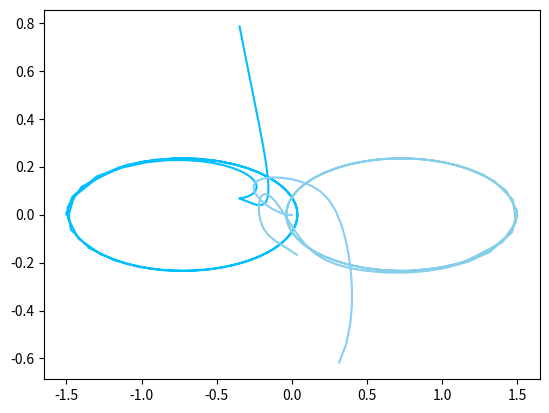

Write the Python code that produced this figure.
from scipy.integrate import solve_ivp
import numpy as np
import matplotlib.pyplot as plt

def three_body(t, z):
    [m0, x0, y0, vx0, vy0, m1, x1, y1, vx1, vy1, m2, x2, y2, vx2, vy2] = z

    # calculate distances
    r01 = np.sqrt( (x0 - x1)**2 + (y0 - y1)**2 )
    r02 = np.sqrt( (x0 - x2)**2 + (y0 - y2)**2 )
    r12 = np.sqrt( (x1 - x2)**2 + (y1 - y2)**2 )

    # calculate accelerations
    ax0 = m1 * (x1 - x0)/(r01 ** 3) + m2 * (x2 - x0)/(r02 ** 3)
    ay0 = m1 * (y1 - y0)/(r01 ** 3) + m2 * (y2 - y0)/(r02 ** 3)
    ax1 = m0 * (x0 - x1)/(r01 ** 3) + m2 * (x2 - x1)/(r12 ** 3)
    ay1 = m0 * (y0 - y1)/(r01 ** 3) + m2 * (y2 - y1)/(r12 ** 3)
    ax2 = m0 * (x0 - x2)/(r02 ** 3) + m1 * (x1 - x2)/(r12 ** 3)
    ay2 = m0 * (y0 - y2)/(r02 ** 3) + m1 * (y1 - y2)/(r12 ** 3)

    #      [m0,  x0,  y0, vx0, vy0, m1,  x1,  y1, vx1, vy1, m2,  x2,  y2, vx2, vy2]
    return [ 0, vx0, vy0, ax0, ay0,  0, vx1, vy1, ax1, ay1,  0, vx2, vy2, ax2, ay2]



m0, m1, m2 = [1], [1], [1]
pos0 = [-1.5, 0]
vel0 = [0, 0.2]
pos1 = [0, 0]
vel1 = [0, 0]
pos2 = [1.5, 0]
vel2 = [0, -0.2]
y0 = m0 + pos0 + vel0 + m1 + pos1 + vel1 + m2 + pos2 + vel2



bodies = solve_ivp(fun=three_body, t_span=(0, 10), y0=y0, rtol=1e-5)
sols = np.array([
    list(zip(bodies.y[1 + i * 5], bodies.y[2 + i * 5]))
    for i in range(3)
])

print(sols[0].shape)
plt.plot(sols[0, :, 0], sols[0, :, 1], c="deepskyblue")
plt.plot(sols[1, :, 0], sols[1, :, 1], c="lightskyblue")
plt.plot(sols[2, :, 0], sols[2, :, 1], c="skyblue")
plt.show()

